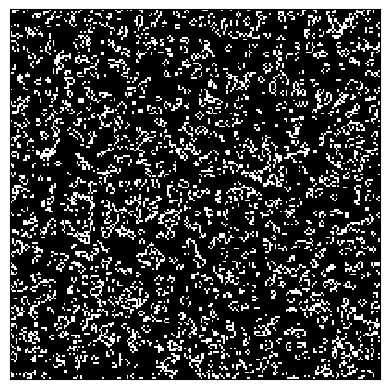

Python code for this plot:
import numpy as np
import matplotlib.pyplot as plt
import matplotlib.animation as animation
from scipy.signal import convolve2d

def update(frame_num, img, grid, kernel):
    # 計算周圍八個細胞的存活數量
    neighbor_count = convolve2d(grid, kernel, mode='same', boundary='wrap')
    
    # 應用康威生命遊戲的規則
    # 存活細胞維持或死亡
    grid[:] = np.where(
        (grid == 1) & ((neighbor_count == 2) | (neighbor_count == 3)),
        1,
        0
    )
    # 死亡細胞復活
    grid[:] = np.where(
        (grid == 0) & (neighbor_count == 3),
        1,
        grid
    )
    
    # 更新圖像資料
    img.set_data(grid)
    return img,

def main():
    # 定義網格大小
    N = 200
    # 初始化網格，隨機設定細胞的存活狀態
    grid = np.random.choice([0, 1], N*N, p=[0.8, 0.2]).reshape(N, N).astype(bool)
    
    # 定義卷積核，用於計算每個細胞的鄰居數量
    kernel = np.array([[1, 1, 1],
                       [1, 0, 1],
                       [1, 1, 1]])
    
    # 設定圖像
    fig, ax = plt.subplots()
    img = ax.imshow(grid, interpolation='nearest', cmap='gray')
    ax.set_xticks([])
    ax.set_yticks([])
    
    ani = animation.FuncAnimation(
        fig, update, fargs=(img, grid, kernel),
        frames=200, interval=50, blit=True
    )
    plt.show()

if __name__ == '__main__':
    main()
